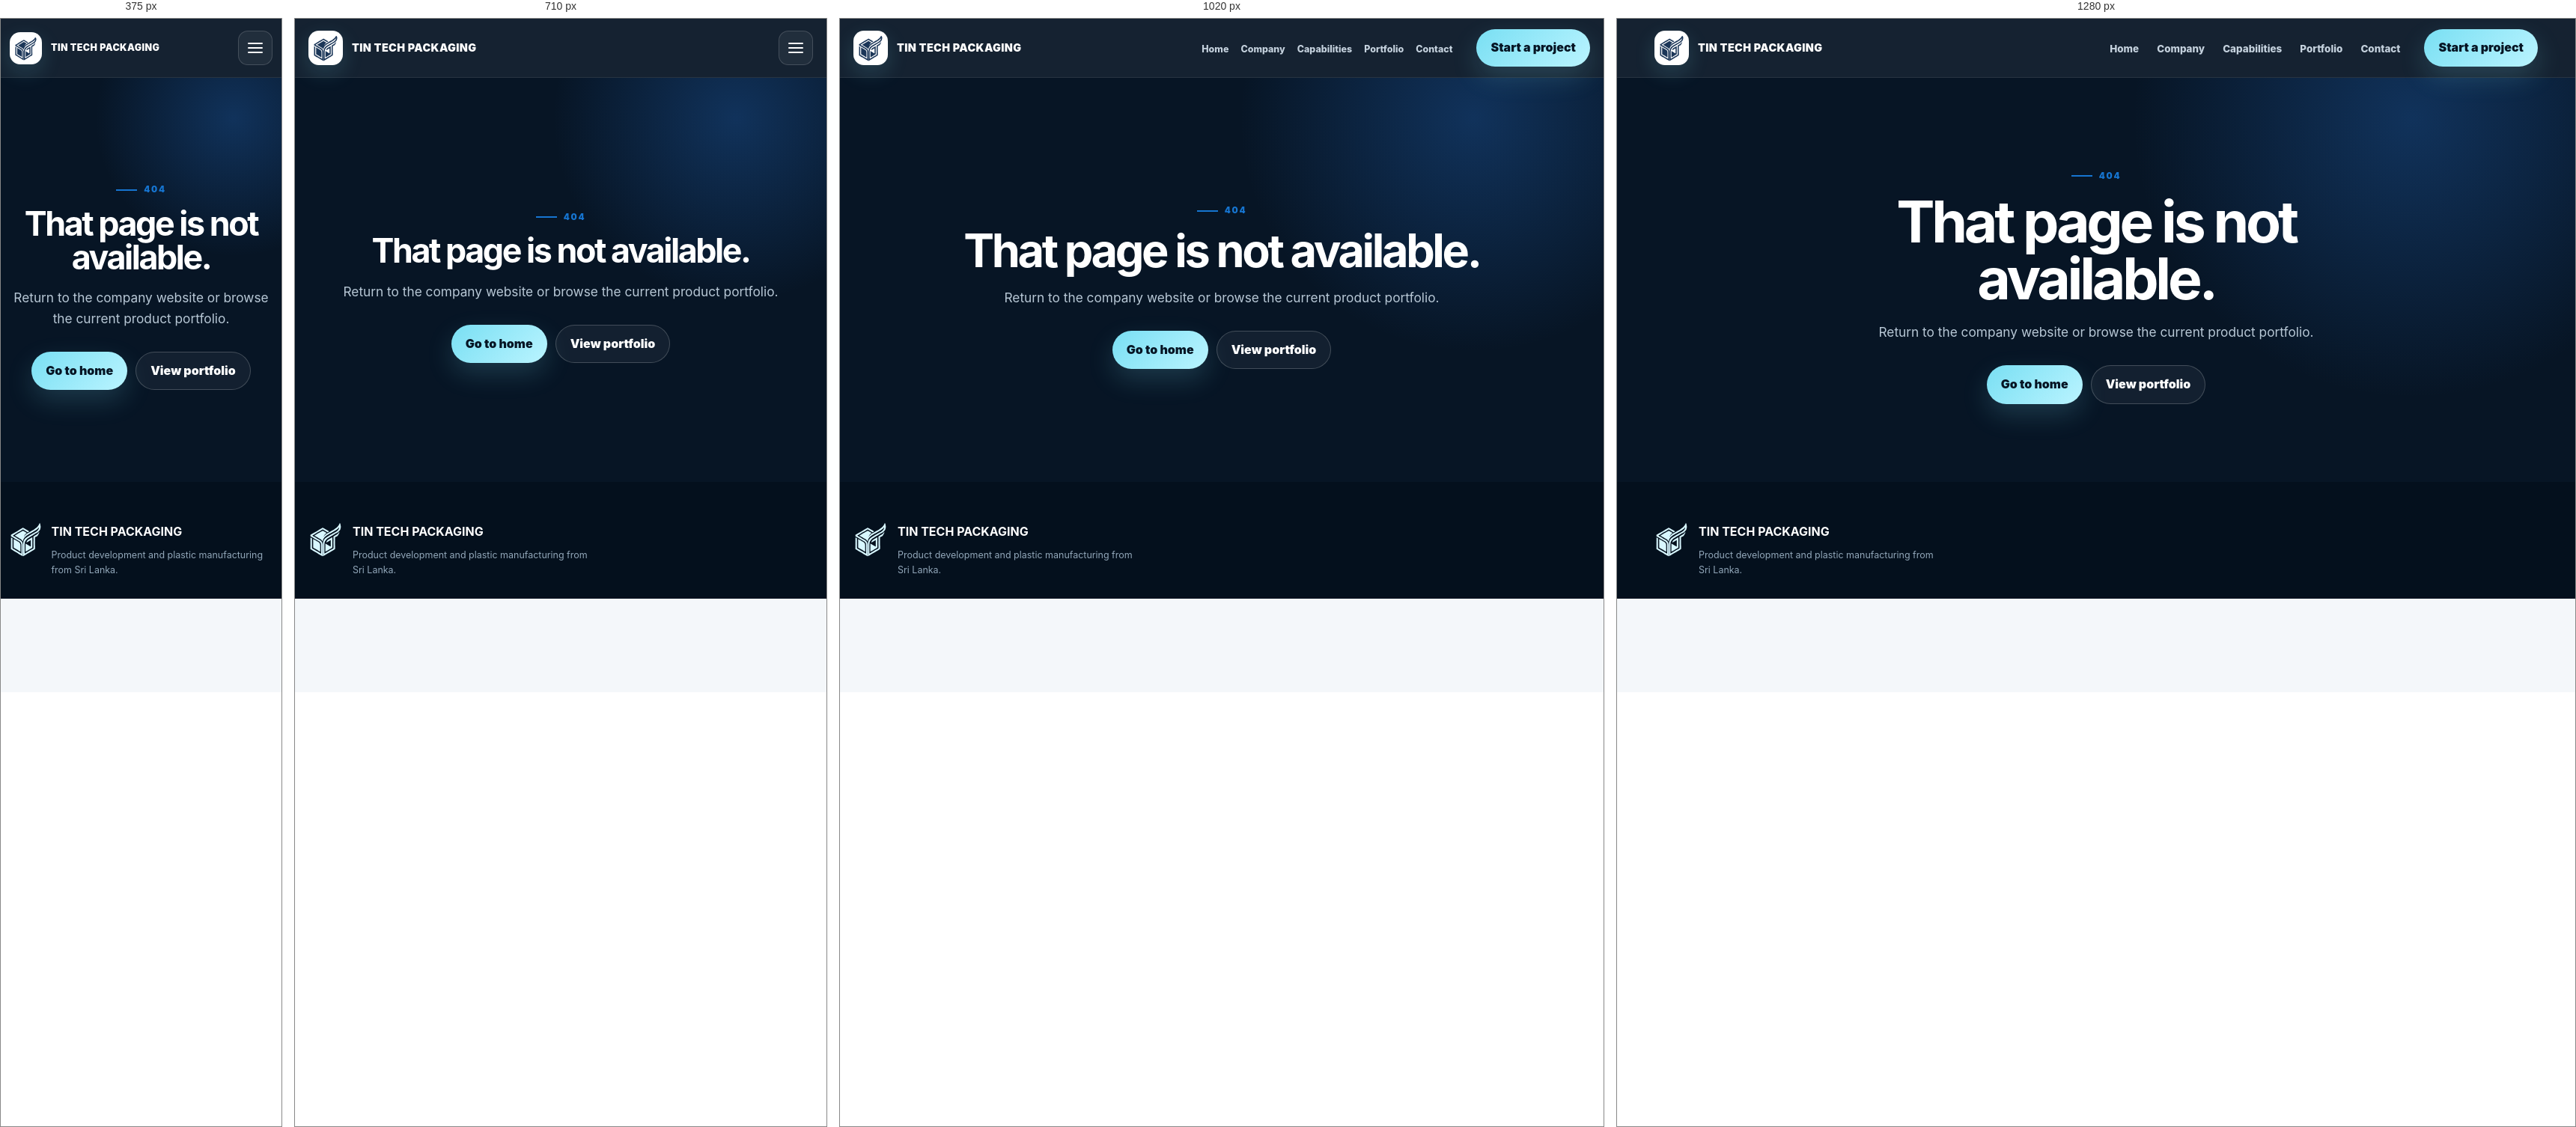
Rendered at 375 px, 710 px, 1020 px and 1280 px, left to right.

<!-- file: 404.html -->
<!doctype html>
<html lang="en">
<head><meta charset="utf-8"><meta name="viewport" content="width=device-width,initial-scale=1,viewport-fit=cover"><meta name="theme-color" content="#071525"><meta name="description" content="The requested Tin Tech Packaging page could not be found."><meta property="og:type" content="website"><meta property="og:title" content="Page Not Found | Tin Tech Packaging"><meta property="og:description" content="The requested page could not be found."><title>Page Not Found | Tin Tech Packaging</title><link rel="icon" type="image/svg+xml" href="./tin-tech-logo.svg"><link rel="stylesheet" href="./assets/css/site.css"><link rel="stylesheet" href="./assets/css/site-v4.css"></head>
<body>
<header class="site-header"><div class="container nav-shell"><a class="brand" href="index.html" aria-label="Tin Tech Packaging home"><img src="./tin-tech-logo.svg" alt=""><span>TIN TECH PACKAGING</span></a><button class="nav-toggle" type="button" data-nav-toggle aria-expanded="false" aria-controls="site-navigation" aria-label="Open navigation"><span></span></button><nav class="site-nav" id="site-navigation" data-site-nav aria-label="Primary navigation"><a href="index.html">Home</a><a href="about.html">Company</a><a href="capabilities.html">Capabilities</a><a href="portfolio.html">Portfolio</a><a href="contact.html">Contact</a></nav><a class="button button-primary header-cta" href="contact.html">Start a project</a></div></header>
<main><section class="page-hero" style="min-height:60vh;display:grid;place-items:center"><div class="container" style="text-align:center"><span class="kicker">404</span><h1 style="margin-left:auto;margin-right:auto">That page is not available.</h1><p style="margin-left:auto;margin-right:auto">Return to the company website or browse the current product portfolio.</p><div class="hero-actions" style="justify-content:center"><a class="button button-primary" href="index.html">Go to home</a><a class="button button-ghost" href="portfolio.html">View portfolio</a></div></div></section></main>
<footer class="site-footer"><div class="container"><div class="footer-brand"><img src="./tin-tech-logo-light.svg" alt=""><div><b>TIN TECH PACKAGING</b><p>Product development and plastic manufacturing from Sri Lanka.</p></div></div></div></footer>
<script defer src="./assets/js/content-defaults-v4.js"></script><script defer src="./assets/js/api-v3.js"></script><script defer src="./assets/js/site.js"></script><script defer src="./assets/js/cms-v4.js"></script>
</body></html>

/* @media block from assets/css/site-v4.css */
@media (max-width:1180px) {
  .hero-arrow { top:auto; bottom:22px; transform:none; }
  .hero-arrow:hover { transform:scale(1.05); }
  .hero-prev { left:22px; }
  .hero-next { right:22px; }
}

/* @media block from assets/css/site-v4.css */
@media (max-width:860px) {
  .hero-slider-shell,
  .hero-slides,
  .hero-slider-loading { min-height:860px; }
  .hero-slide { padding:92px 0 100px; align-items:start; }
  .hero-slide .home-hero-grid { gap:34px; }
  .hero-slide .home-hero-media { min-height:360px; }
  .hero-arrow { width:42px; height:42px; }
  .cms-final-cta { align-items:flex-start; flex-direction:column; }
  .section-inline-action { justify-content:flex-start; margin:-8px 0 24px; }
}

/* @media block from assets/css/site-v4.css */
@media (max-width:560px) {
  .hero-slider-shell,
  .hero-slides,
  .hero-slider-loading { min-height:820px; }
  .hero-slide { padding:78px 0 104px; }
  .hero-slide .home-hero-copy h1 { font-size:clamp(2.45rem,13vw,4rem); }
  .hero-slide .home-hero-media { min-height:300px; }
  .hero-arrow { bottom:18px; }
  .hero-prev { left:14px; }
  .hero-next { right:14px; }
  .hero-dots { bottom:25px; }
}

/* @media block from assets/css/site-responsive.css */
@media (max-width: 1040px) {
  .site-nav { gap: 16px; }
  .site-nav a { font-size: .78rem; }
  .hero-grid, .page-hero-grid, .product-detail-grid, .about-grid, .contact-grid { grid-template-columns: 1fr; }
  .hero-system { max-width: 760px; }
  .product-gallery { position: static; }
  .intro-grid, .flagship { grid-template-columns: 1fr; }
  .product-grid, .capability-grid { grid-template-columns: repeat(2, 1fr); }
  .process-grid { grid-template-columns: repeat(3, 1fr); }
  .proof-grid { grid-template-columns: repeat(2, 1fr); }
  .proof-item:nth-child(2) { border-right: 0; }
  .bridge-grid { grid-template-columns: 1fr; }
  .bridge-arrow { transform: rotate(90deg); text-align: center; }
  .footer-grid { grid-template-columns: 1.4fr 1fr 1fr; }
  .footer-grid .footer-col:last-child { grid-column: 2 / -1; }
}

/* @media block from assets/css/site-responsive.css */
@media (max-width: 820px) {
  .nav-toggle { display: block; }
  .header-cta { display: none; }
  .site-nav {
    position: fixed;
    left: 12px;
    right: 12px;
    top: 88px;
    z-index: 90;
    display: none;
    flex-direction: column;
    align-items: stretch;
    gap: 0;
    padding: 12px;
    background: #091b2e;
    border: 1px solid rgba(255,255,255,.1);
    border-radius: 20px;
    box-shadow: 0 28px 70px rgba(0,0,0,.34);
  }
  .nav-open .site-nav { display: flex; }
  .site-nav a { padding: 13px 14px; border-radius: 11px; }
  .site-nav a.active::after { display: none; }
  .site-nav a.active { background: rgba(255,255,255,.07); }
  .nav-open .nav-toggle span { opacity: 0; }
  .nav-open .nav-toggle::before { transform: translateY(6px) rotate(45deg); }
  .nav-open .nav-toggle::after { transform: translateY(-6px) rotate(-45deg); }
  .hero { padding: 70px 0 60px; }
  .section { padding: 74px 0; }
  .section-heading { align-items: flex-start; flex-direction: column; gap: 14px; }
  .testimonial-shell { grid-template-columns: 1fr; }
  .testimonial-stats { display: grid; grid-template-columns: repeat(3, 1fr); gap: 14px; }
  .testimonial-stat + .testimonial-stat { margin: 0; padding: 0 0 0 14px; border-top: 0; border-left: 1px solid rgba(255,255,255,.14); }
  .testimonial-stat strong { font-size: 2rem; }
  .portfolio-tools { grid-template-columns: 1fr; }
}

/* @media block from assets/css/site-responsive.css */
@media (max-width: 620px) {
  .container { width: min(var(--container), calc(100% - 24px)); }
  .brand span { font-size: .78rem; }
  .brand img { width: 43px; height: 43px; }
  .hero h1 { font-size: clamp(2.7rem, 14vw, 4.25rem); }
  .hero-system { min-height: 460px; padding: 19px; }
  .system-flow { grid-template-columns: 1fr; }
  .flow-step { display: flex; align-items: center; gap: 8px; }
  .flow-step span { margin: 0; }
  .proof-grid, .product-grid, .capability-grid, .value-grid, .form-grid { grid-template-columns: 1fr; }
  .proof-item { border-right: 0; border-bottom: 1px solid var(--line); }
  .proof-item:last-child { border-bottom: 0; }
  .process-grid { grid-template-columns: repeat(2, 1fr); }
  .factory-cta, .testimonial-attribution, .footer-bottom { align-items: flex-start; flex-direction: column; }
  .testimonial-stats { grid-template-columns: 1fr; }
  .testimonial-stat + .testimonial-stat { padding: 18px 0 0; border-left: 0; border-top: 1px solid rgba(255,255,255,.14); }
  .testimonial-quote { padding: 32px 24px; }
  .metric-row, .product-quick { grid-template-columns: 1fr; }
  .footer-grid { grid-template-columns: 1fr 1fr; }
  .footer-grid > :first-child { grid-column: 1 / -1; }
  .footer-grid .footer-col:last-child { grid-column: auto; }
  .field-full { grid-column: auto; }
}